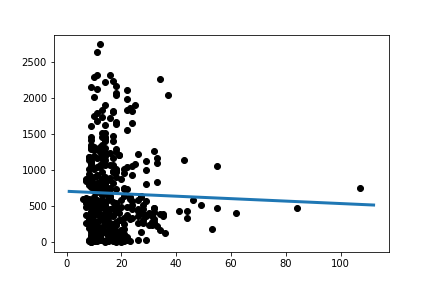

Source data for this figure (header and first rows):
Slope:	-1.7101211489865797
Intercept:	702.3
R_value:	-0.03086
P_value:	0.5337
